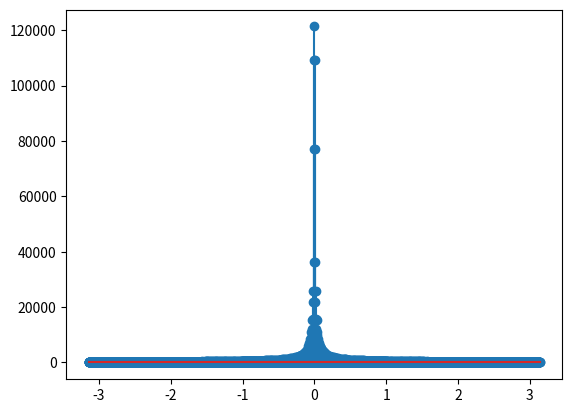

The script that saved this image:
#dtft sinsoid
import numpy as np
from matplotlib import pyplot as plt
x=np.random.rand(500)
x=x-np.sum(x)
w=np.arange(-np.pi,np.pi,0.001*np.pi);#(-pi to pi)
X=[]
for i in range(0,len(w)):
	l=len(x)
	c=0
	for n in range(0 ,(l)):
		c=c+x[n]*np.exp(-1*1j*w[i]*n)
	X.append(c)
plt.stem(w,np.abs(X))
plt.stem(w,np.angle(X))
plt.show()
